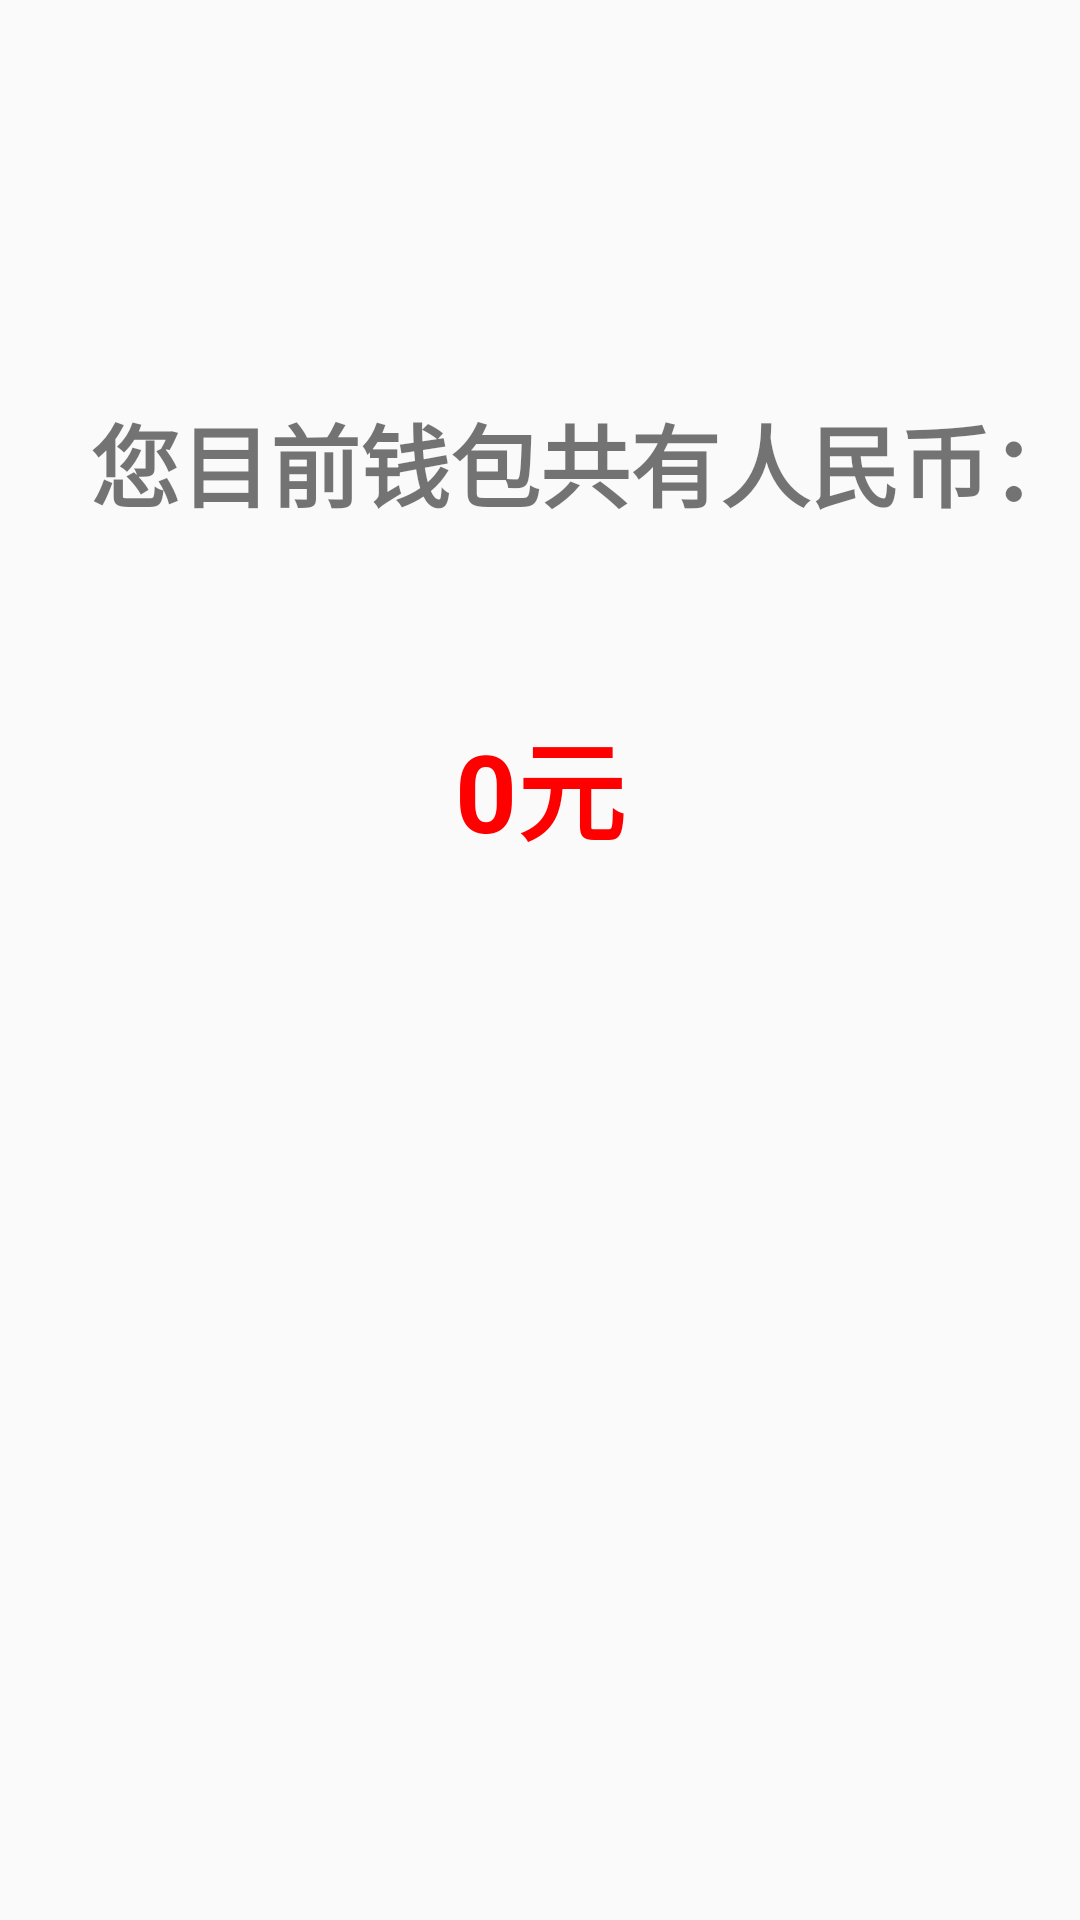

Android layout source for this screen:
<!-- AndroidManifest.xml: application theme Theme.AppCompat.Light.NoActionBar -->
<!-- res/layout/mybag.xml -->
<?xml version="1.0" encoding="utf-8"?>
<LinearLayout xmlns:android="http://schemas.android.com/apk/res/android"
    xmlns:app="http://schemas.android.com/apk/res-auto"
    xmlns:tools="http://schemas.android.com/tools"
    android:orientation="vertical"
    android:layout_width="match_parent"
    android:layout_height="match_parent"
    android:weightSum="1">
    <android.support.v7.widget.Toolbar
        android:layout_width="match_parent"
        android:layout_height="@dimen/smssdk_titlebar_height"
        android:id="@+id/toolbar_normal"
        app:title="我的钱包"
        app:titleTextColor="#ffffff"
        android:background="@color/colorPrimaryDark"
       app:navigationIcon="@drawable/smssdk_back_arrow">
    </android.support.v7.widget.Toolbar>

    <RelativeLayout
        android:layout_width="match_parent"
        android:layout_height="match_parent">

        <TextView
            android:text="您目前钱包共有人民币："
            android:layout_width="wrap_content"
            android:layout_height="wrap_content"
            android:layout_marginLeft="30dp"
            android:layout_marginStart="30dp"
            android:layout_marginTop="132dp"
            android:id="@+id/textView15"
            android:textStyle="normal|bold"
            android:textSize="30sp"
            android:layout_alignParentTop="true"
            android:layout_alignParentLeft="true"
            android:layout_alignParentStart="true" />

        <TextView
            android:layout_width="wrap_content"
            android:layout_height="wrap_content"
            android:layout_below="@+id/textView15"
            android:layout_centerHorizontal="true"
            android:layout_marginTop="60dp"
            android:id="@+id/amt"
            android:text="0元"
            android:textColor="@color/red"
            android:textSize="36sp"
            android:textStyle="normal|bold"
            android:textAlignment="center" />
    </RelativeLayout>


</LinearLayout>
<!-- resources referenced by this layout -->
<resources>
  <color name="colorPrimaryDark">#303F9F</color>
  <color name="red">#ffff0000</color>
</resources>
